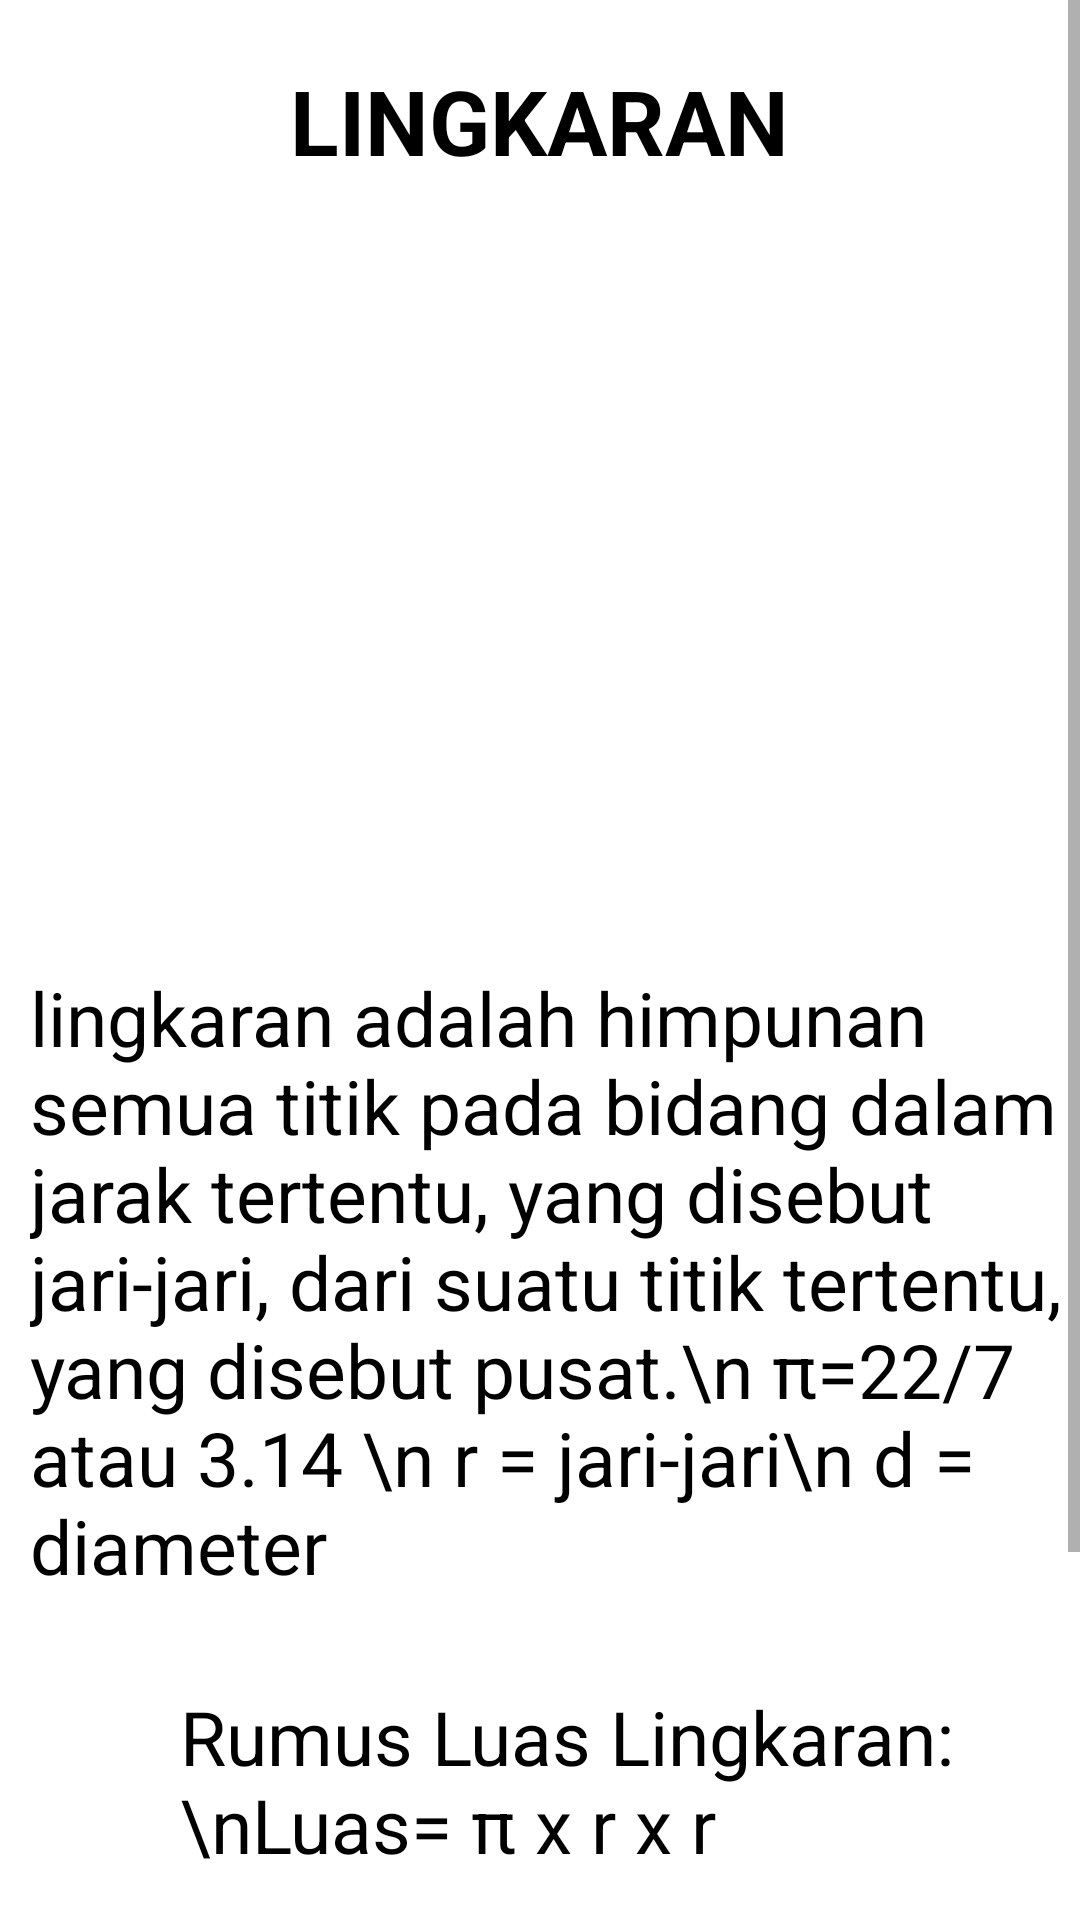

The Android layout XML behind this screen, and the referenced resources:
<!-- AndroidManifest.xml: application theme AppTheme -->
<!-- res/layout/activity_lingkaran.xml -->
<?xml version="1.0" encoding="utf-8"?>
<ScrollView xmlns:android="http://schemas.android.com/apk/res/android"
    xmlns:app="http://schemas.android.com/apk/res-auto"
    xmlns:tools="http://schemas.android.com/tools"
    android:layout_width="match_parent"
    android:layout_height="match_parent"
    android:scrollbars="vertical"
    android:background="#ffff"
    tools:context=".lingkaran">

    <RelativeLayout
        android:layout_width="match_parent"
        android:layout_height="match_parent">

        <TextView
            android:id="@+id/label"
            android:layout_width="wrap_content"
            android:layout_height="wrap_content"
            android:text="LINGKARAN"
            android:textColor="#000"
            android:textSize="30dp"
            android:textStyle="bold"
            android:layout_centerHorizontal="true"
            android:layout_marginTop="20dp"/>

        <ImageView
            android:id="@+id/persegi"
            android:layout_width="263dp"
            android:layout_height="212dp"
            android:layout_below="@+id/label"
            android:layout_centerHorizontal="true"
            android:layout_marginTop="20dp"
            android:src="@drawable/lingkaran" />

        <TextView
            android:id="@+id/text"
            android:layout_below="@+id/persegi"
            android:layout_marginTop="30dp"
            android:layout_width="wrap_content"
            android:layout_height="wrap_content"
            android:textSize="25dp"
            android:text="lingkaran adalah himpunan semua titik pada bidang dalam jarak tertentu, yang disebut jari-jari, dari suatu titik tertentu, yang disebut pusat.\n π=22/7 atau 3.14 \n r = jari-jari\n d = diameter"
            android:layout_marginLeft="10dp"
            android:textColor="#000"/>

        <ImageView
            android:id="@+id/luaspersegi"
            android:layout_width="100dp"
            android:layout_height="100dp"
            android:layout_below="@+id/text"
            android:layout_marginTop="30dp"
            android:src="@drawable/lingkaran"
            android:layout_alignParentLeft="true"/>

        <TextView
            android:id="@+id/luas"
            android:layout_below="@+id/text"
            android:layout_marginTop="30dp"
            android:layout_width="300dp"
            android:layout_height="100dp"
            android:textSize="25dp"
            android:text="Rumus Luas Lingkaran:\nLuas= π x r x r"
            android:layout_alignParentRight="true"
            android:textColor="#000"/>

        <ImageView
            android:id="@+id/kelilingpersegi"
            android:layout_width="100dp"
            android:layout_height="100dp"
            android:layout_below="@+id/luaspersegi"
            android:layout_marginTop="30dp"
            android:src="@drawable/lingkaran"
            android:layout_alignParentLeft="true"/>

        <TextView
            android:id="@+id/keliling"
            android:layout_below="@+id/luas"
            android:layout_marginTop="30dp"
            android:layout_width="300dp"
            android:layout_height="100dp"
            android:textSize="25dp"
            android:text="Rumus Keliling Lingkaran:\nKeliling = 2 x π x d"
            android:layout_alignParentRight="true"
            android:textColor="#000"/>

    </RelativeLayout>

</ScrollView>
<!-- resources referenced by this layout -->
<resources>
  <style name="AppTheme" parent="Theme.AppCompat.Light.NoActionBar">
          
          <item name="colorPrimary">@color/colorPrimary</item>
          <item name="colorPrimaryDark">@color/colorPrimaryDark</item>
          <item name="colorAccent">@color/colorAccent</item>
      </style>
  <color name="colorPrimary">#008577</color>
  <color name="colorPrimaryDark">#00574B</color>
  <color name="colorAccent">#D81B60</color>
</resources>
